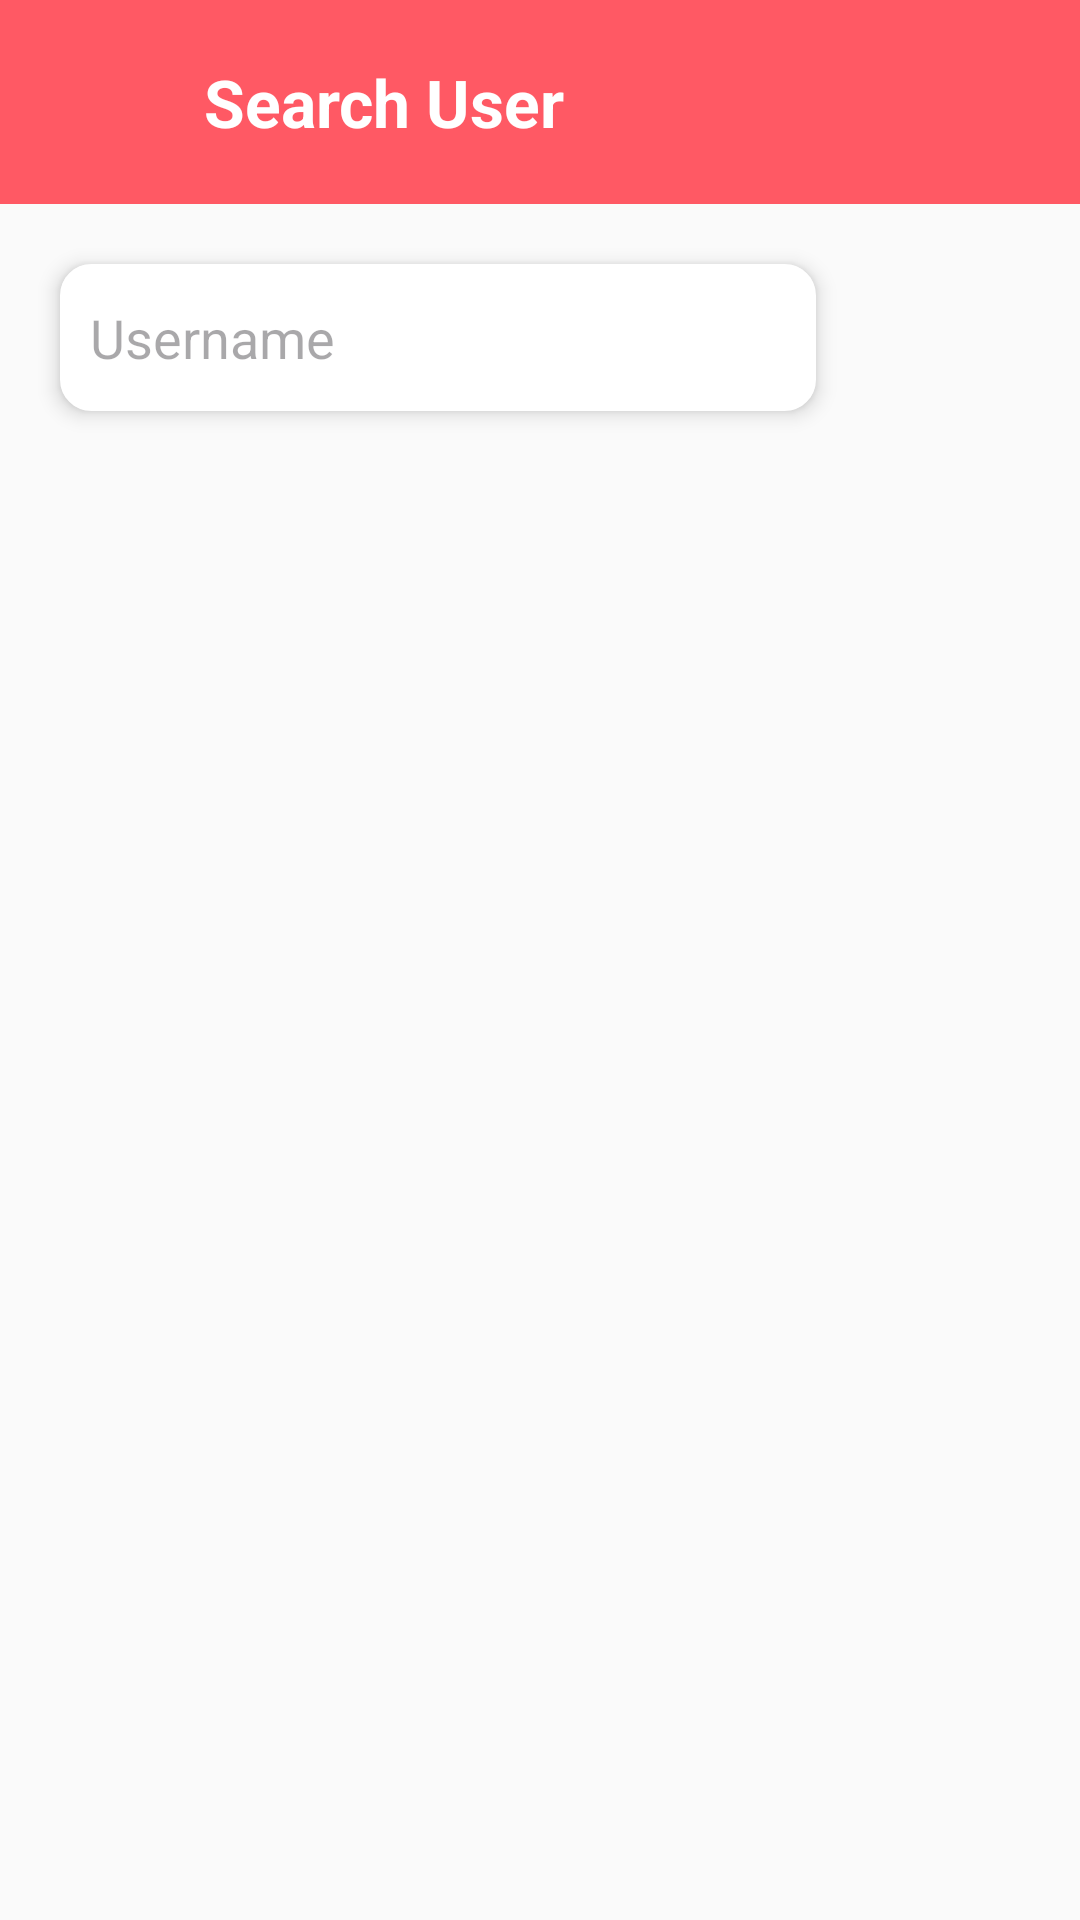

This screen was rendered from an Android layout file. Write that file and the resources it references.
<!-- AndroidManifest.xml: application theme Theme.ChatBuddy -->
<!-- res/layout/activity_search_user.xml -->
<?xml version="1.0" encoding="utf-8"?>
<RelativeLayout xmlns:android="http://schemas.android.com/apk/res/android"
    xmlns:app="http://schemas.android.com/apk/res-auto"
    xmlns:tools="http://schemas.android.com/tools"
    android:layout_width="match_parent"
    android:layout_height="match_parent"
    tools:context=".SearchUserActivity">
    <RelativeLayout
        android:layout_width="match_parent"
        android:layout_height="wrap_content"
        android:background="@color/my_primary"
        android:padding="10dp"
        android:id="@+id/main_toolbar">

        <TextView
            android:layout_width="wrap_content"
            android:layout_height="wrap_content"
            android:text="Search User"
            android:textSize="22sp"
            android:textStyle="bold"
            android:textColor="@color/white"
            android:layout_marginStart="10dp"
            android:layout_toRightOf="@+id/back_btn"
            android:layout_centerVertical="true"/>
        <ImageButton
            android:layout_width="48dp"
            android:layout_height="48dp"
            android:src="@drawable/baseline_arrow_back_24"

            android:background="?attr/selectableItemBackgroundBorderless"
            android:layout_centerVertical="true"

            app:tint="@color/white"
            android:id="@+id/back_btn"/>

    </RelativeLayout>

    <RelativeLayout
        android:layout_width="match_parent"
        android:layout_height="wrap_content"
        android:layout_below="@id/main_toolbar"
        android:layout_margin="10dp"
        android:id="@+id/search_user_layout">

        <EditText
            android:layout_width="match_parent"
            android:layout_height="49dp"
            android:layout_marginStart="10dp"
            android:layout_marginTop="10dp"
            android:layout_marginEnd="10dp"
            android:layout_marginBottom="10dp"
            android:background="@drawable/rounded_corner"
            android:elevation="4dp"
            android:layout_toLeftOf="@+id/search_user_btn"
            android:hint="Username"
            android:padding="10dp"
            android:id="@+id/search_user_input"/>
        <ImageButton
            android:layout_width="48dp"
            android:layout_height="48dp"
            android:src="@drawable/baseline_search_24"
            android:layout_alignParentEnd="true"
            android:layout_centerVertical="true"
            android:background="?attr/selectableItemBackgroundBorderless"
            android:id="@+id/search_user_btn"
            app:tint="@color/my_primary"
            android:padding="4dp"
            android:layout_margin="10dp"/>


    </RelativeLayout>
    <androidx.recyclerview.widget.RecyclerView
        android:layout_width="match_parent"
        android:layout_height="wrap_content"
        android:layout_below="@+id/search_user_layout"
        android:padding="10dp"
        android:id="@+id/search_user_recycler_view"/>

</RelativeLayout>
<!-- resources referenced by this layout -->
<resources>
  <color name="my_primary">#FF5964</color>
  <color name="white">#FFFFFFFF</color>
  <!-- drawable rounded_corner (drawable) -->
  <?xml version="1.0" encoding="utf-8"?>
  <shape  android:shape="rectangle" xmlns:android="http://schemas.android.com/apk/res/android">
  <stroke android:width="1dp"
      android:color="@color/white"
      />
      <corners android:radius="10dp"/>
      <solid android:color="@color/white"/>
  </shape>
  <style name="Theme.ChatBuddy" parent="Base.Theme.ChatBuddy" />
  <style name="Base.Theme.ChatBuddy" parent="Theme.Material3.DayNight.NoActionBar">
          
         <item name="colorPrimary">@color/my_primary</item>
          <item name="colorSecondary">@color/my_SECONDARY</item>
          <item name="android:windowBackground">@color/off_white</item>
      </style>
  <color name="my_SECONDARY">#C0CA33</color>
  <color name="off_white">#FAFAFA</color>
</resources>
